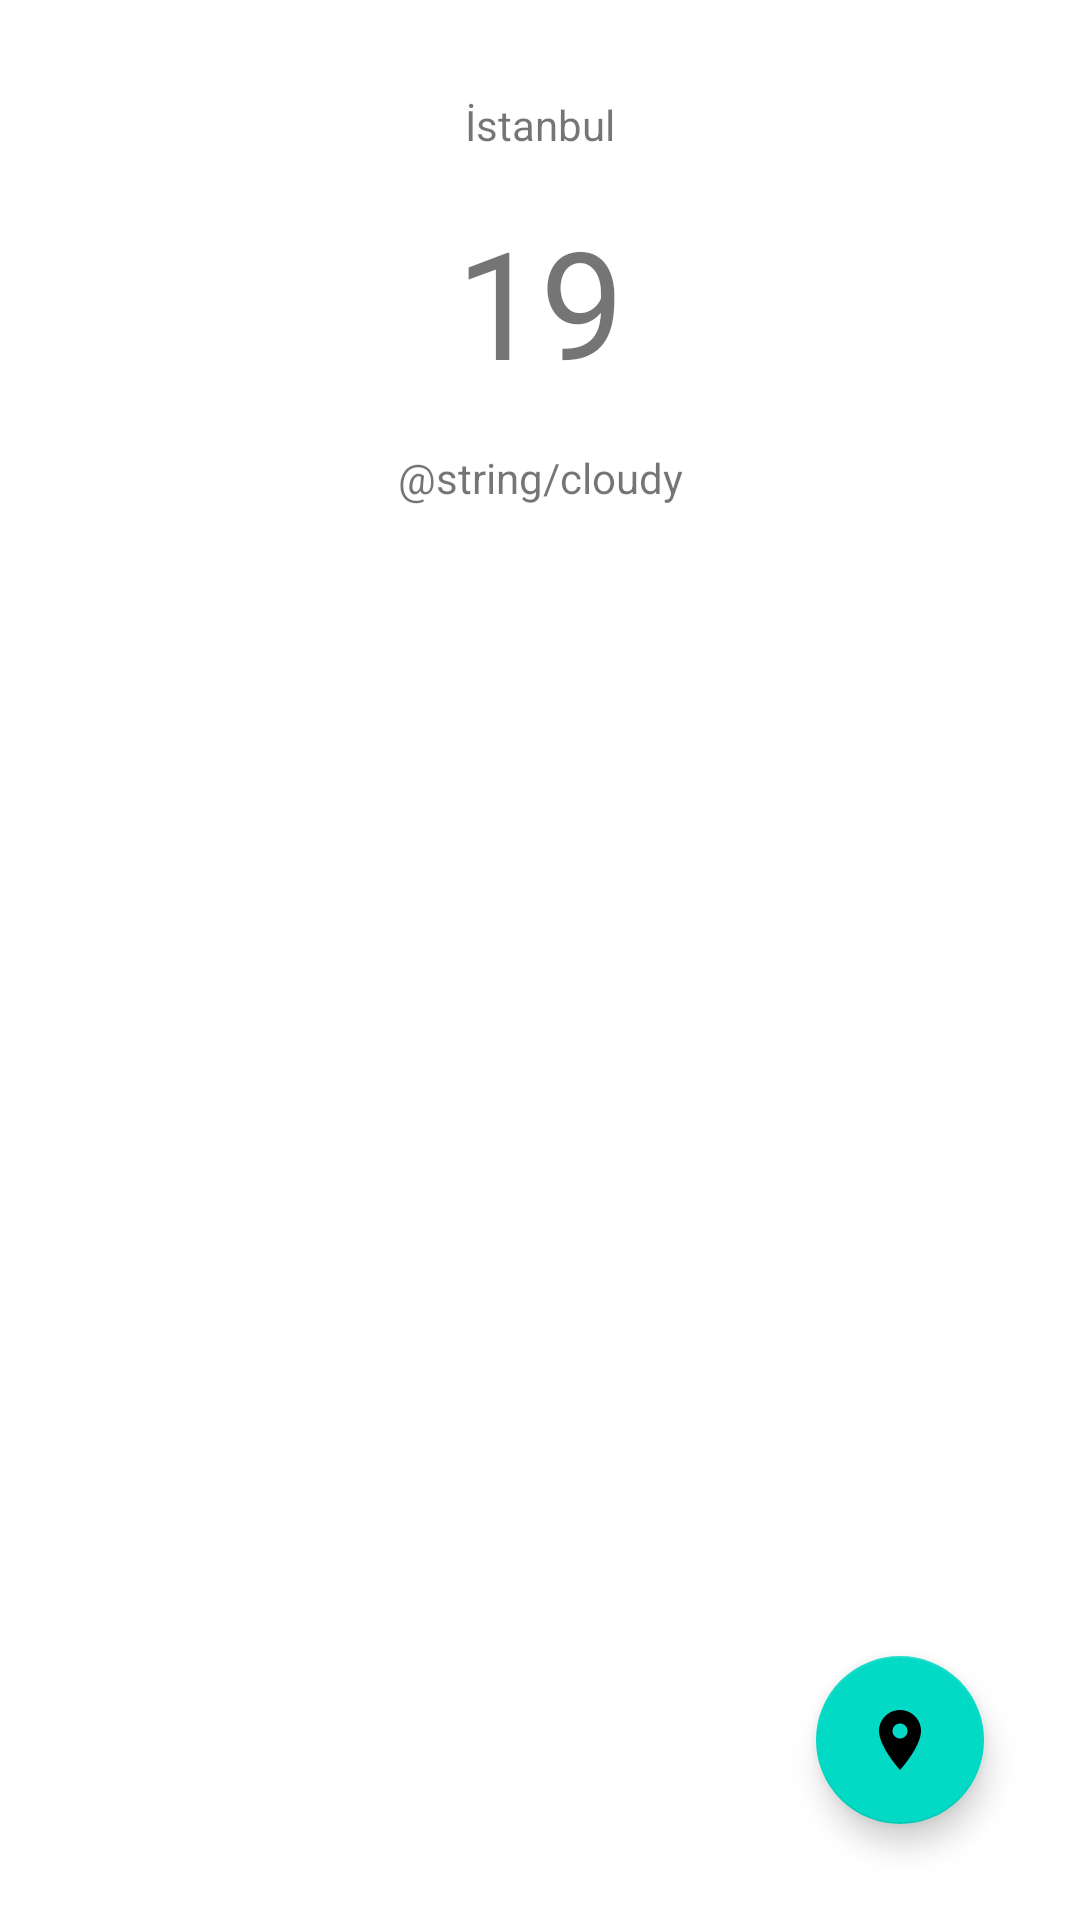

Android layout source for this screen:
<!-- AndroidManifest.xml: application theme Theme.AccuweatherCase -->
<!-- res/layout/fragment_main.xml -->
<?xml version="1.0" encoding="utf-8"?>
<androidx.constraintlayout.widget.ConstraintLayout xmlns:android="http://schemas.android.com/apk/res/android"
    xmlns:app="http://schemas.android.com/apk/res-auto"
    xmlns:tools="http://schemas.android.com/tools"
    android:layout_width="match_parent"
    android:layout_height="match_parent"
    android:orientation="vertical"
    tools:context=".view.MainFragment">

    <FrameLayout
        android:id="@+id/progressLayout"
        android:layout_width="match_parent"
        android:layout_height="match_parent"
        android:clickable="true"
        android:visibility="gone">

        <ProgressBar
            android:layout_width="wrap_content"
            android:layout_height="wrap_content"
            android:layout_gravity="center" />
    </FrameLayout>


    <TextView
        android:id="@+id/tv_degree"
        android:layout_width="wrap_content"
        android:layout_height="wrap_content"
        android:layout_gravity="center_vertical|center_horizontal"
        android:layout_marginTop="16dp"
        android:gravity="center_vertical"
        android:text="19"
        android:textSize="50sp"
        app:layout_constraintEnd_toEndOf="parent"
        app:layout_constraintStart_toStartOf="parent"
        app:layout_constraintTop_toBottomOf="@+id/tv_name" />

    <ImageView
        android:id="@+id/iv_main"
        android:layout_width="wrap_content"
        android:layout_height="wrap_content"
        android:layout_marginTop="32dp"
        android:src="@drawable/_1"
        app:layout_constraintEnd_toEndOf="parent"
        app:layout_constraintStart_toStartOf="parent"
        app:layout_constraintTop_toTopOf="parent" />

    <TextView
        android:id="@+id/tv_condition"
        android:layout_width="wrap_content"
        android:layout_height="wrap_content"
        android:layout_gravity="center_horizontal|center_vertical"
        android:layout_marginTop="16dp"
        android:text="@string/cloudy"
        app:layout_constraintEnd_toEndOf="parent"
        app:layout_constraintStart_toStartOf="parent"
        app:layout_constraintTop_toBottomOf="@+id/tv_degree" />

    <TextView
        android:id="@+id/tv_name"
        android:layout_width="wrap_content"
        android:layout_height="wrap_content"
        android:layout_marginStart="8dp"
        android:layout_marginEnd="8dp"
        android:text="İstanbul"
        app:layout_constraintEnd_toEndOf="parent"
        app:layout_constraintStart_toStartOf="parent"
        app:layout_constraintTop_toBottomOf="@+id/iv_main" />

    <com.google.android.material.floatingactionbutton.FloatingActionButton
        android:id="@+id/fb"
        android:layout_width="wrap_content"
        android:layout_height="wrap_content"
        android:layout_marginEnd="32dp"
        android:layout_marginBottom="32dp"
        android:clickable="true"
        android:src="@drawable/ic_baseline_location_on_24"
        app:layout_constraintBottom_toBottomOf="parent"
        app:layout_constraintEnd_toEndOf="parent" />

</androidx.constraintlayout.widget.ConstraintLayout>
<!-- resources referenced by this layout -->
<resources>
  <!-- drawable ic_baseline_location_on_24 (drawable) -->
  <vector android:height="36dp" android:tint="#FFFDFD"
      android:viewportHeight="24" android:viewportWidth="24"
      android:width="36dp" xmlns:android="http://schemas.android.com/apk/res/android">
      <path android:fillColor="@android:color/white" android:pathData="M12,2C8.13,2 5,5.13 5,9c0,5.25 7,13 7,13s7,-7.75 7,-13c0,-3.87 -3.13,-7 -7,-7zM12,11.5c-1.38,0 -2.5,-1.12 -2.5,-2.5s1.12,-2.5 2.5,-2.5 2.5,1.12 2.5,2.5 -1.12,2.5 -2.5,2.5z"/>
  </vector>
  <style name="Theme.AccuweatherCase" parent="Theme.MaterialComponents.DayNight.DarkActionBar">
          
          <item name="colorPrimary">@color/purple_500</item>
          <item name="colorPrimaryVariant">@color/purple_700</item>
          <item name="colorOnPrimary">@color/white</item>
          
          <item name="colorSecondary">@color/teal_200</item>
          <item name="colorSecondaryVariant">@color/teal_700</item>
          <item name="colorOnSecondary">@color/black</item>
          
          <item name="android:statusBarColor" tools:targetApi="l">?attr/colorPrimaryVariant</item>
          
      </style>
  <!-- not gathered from this repository: default colours our renderer supplied (Android Studio template values) -->
  <color name="purple_500">#FF6200EE</color>
  <color name="purple_700">#FF3700B3</color>
  <color name="teal_200">#FF03DAC5</color>
  <color name="teal_700">#FF018786</color>
  <color name="black">#FF000000</color>
  <color name="white">#FFFFFFFF</color>
</resources>
